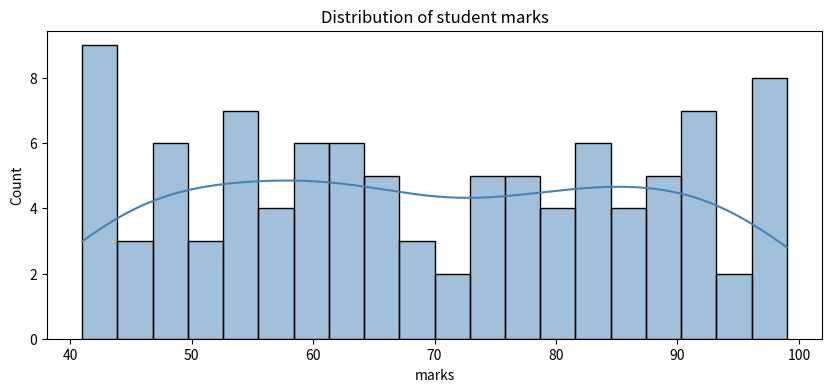

Here is the Python script that generated this plot:
import matplotlib.pyplot as plt


# months = ['Jan', 'Feb', 'Mar', 'Apr', 'May', 'Jun', 'Jul', 'Aug', 'Sep', 'Oct', 'Nov', 'Dec']
# sales = [45,52,48,61,58,72,69,75,68,82,99,95]
# #Line Chart
# plt.figure(figsize = (12,5))
# plt.plot(months, sales, marker= 'o', color='steelblue', linewidth=2, markersize=8)
# plt.fill_between(months, sales, alpha=0.15, color='steelblue')
# plt.title('monthly sales 2024 (Rs. Thousand)', fontsize=14, fontweight='bold')
# plt.xlabel('Month')
# plt.ylabel('Sales (Rs. K)')
# plt.grid(True, alpha=0.3)
# plt.tight_layout()
# plt.show()


# cities = ['Bhopal', 'Indore', 'Jabalpur', 'Gwalior', 'Ujjain']
# students = [1200,2800,980,850,650]
# colors = ['#2196F3', '#4CAF50','#FF9800', '#9C2780','#F44336']
# plt.figure(figsize=(9,5))
# bars = plt.bar(cities, students, color=colors, edgecolor='white',linewidth=1.5)
# plt.title('students enrolled per city')
# plt.ylabel('Number of students')
# for bar,val in zip(bars,students):
#     plt.text(bar.get_x()+bar.get_width()/2, val+30, str(val), ha='center', fontweight='bold')
# plt.tight_layout()
# plt.show()


import numpy as np
# study_hrs = np.random.uniform(2,10,50)
# marks = study_hrs * 7 + np.random.normal(0,8,50)
# marks = np.clip(marks,30,100)
# plt.figure(figsize=(8,5))
# plt.scatter(study_hrs, marks, c= marks, cmap='RdYlGn', s=100, alpha=0.8)
# plt.colorbar(label='marks')
# plt.title('Study hours vs exam marks')
# plt.xlabel('Study hours/day')
# plt.ylabel('Exam marks')
# plt.show()



import seaborn as sns
import pandas as pd
np.random.seed(42)
df = pd.DataFrame({
    'marks': np.random.randint(40,100,100),
    'study_hours': np.random.uniform(2,10,100),
    'city': np.random.choice(['Bhopal', 'Indore', 'Jabalpur'],100),
    'gender': np.random.choice(['male','Female'],100)})
plt.figure(figsize=(10,4))
sns.histplot(df['marks'], bins = 20, kde =True, color='steelblue')
plt.title('Distribution of student marks')
plt.show()
